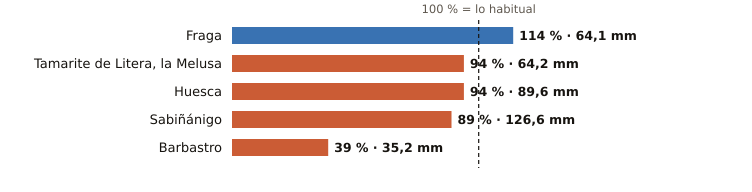

The file beside this chart, header and first rows:
estacion, provincia, indicativo, mm_otono, referencia_mm, pct, periodo_referencia, hasta, hora
Fraga, Huesca, 9924X, 64.1, 56.3, 114, 2009-2025, 2026-10-30, 1
Tamarite de Litera, la Melusa, Huesca, 9918Y, 64.2, 68.3, 94, 2009-2025, 2026-10-30, 1
Huesca, Huesca, 9901X, 89.6, 95.0, 94, 2009-2025, 2026-10-29, 
Sabiñánigo, Huesca, 9460X, 126.6, 141.5, 89, 2004-2025, 2026-10-30, 1
Barbastro, Huesca, 9866C, 35.2, 91.3, 39, 2009-2025, 2026-10-30, 1
